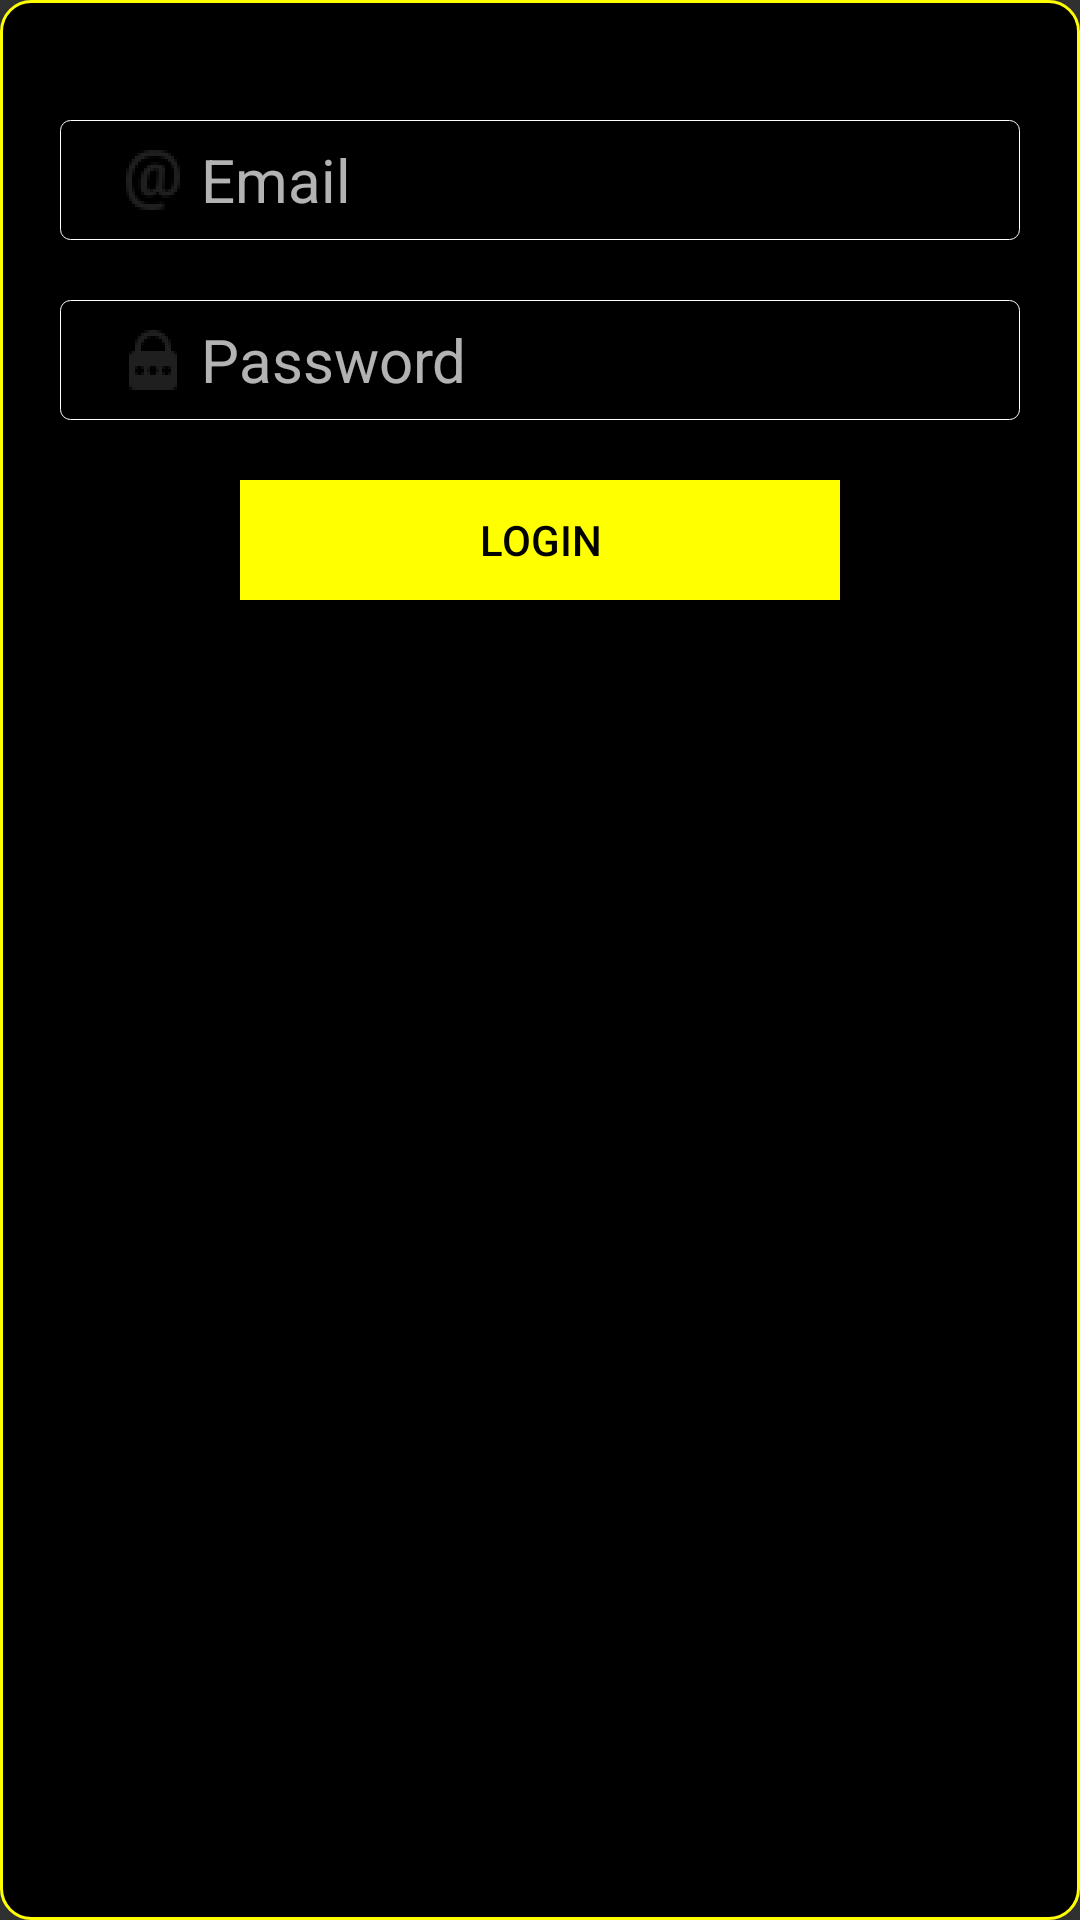

Layout XML and referenced resources for this Android screen:
<!-- AndroidManifest.xml: application theme android:Theme.Material.NoActionBar.Fullscreen -->
<!-- res/layout/login_dialog_screen.xml -->
<?xml version="1.0" encoding="utf-8"?>
<RelativeLayout
    xmlns:android="http://schemas.android.com/apk/res/android"
    android:layout_width="wrap_content"
    android:layout_height="wrap_content"
    android:background="@drawable/login_dialog_background_style">
    <AutoCompleteTextView
        android:id="@+id/txtLoginEmail"
        android:drawableStart="@drawable/ic_action_email"
        android:layout_width="match_parent"
        android:layout_height="40dp"
        android:layout_marginStart="20dp"
        android:layout_marginLeft="20dp"
        android:layout_marginEnd="20dp"
        android:layout_marginRight="20dp"
        android:layout_marginTop="40dp"
        android:gravity="center_vertical"
        android:hint="@string/txtEmail_hint"
        android:inputType="textEmailAddress"
        android:textColor="@color/white"
        android:textStyle="normal"
        android:typeface="normal"
        android:textSize="20sp"
        android:paddingStart="15dp"
        android:paddingEnd="5dp"
        android:background="@drawable/text_background_style"/>
    <EditText
        android:id="@+id/txtLoginPassword"
        android:drawableStart="@drawable/ic_action_password"
        android:layout_width="fill_parent"
        android:layout_height="40dp"
        android:layout_marginTop="100dp"
        android:layout_marginStart="20dp"
        android:layout_marginLeft="20dp"
        android:layout_marginEnd="20dp"
        android:layout_marginRight="20dp"
        android:background="@drawable/text_background_style"
        android:fontFamily="sans-serif"
        android:gravity="center_vertical"
        android:hint="@string/txtPassword_hint"
        android:textColor="@color/white"
        android:inputType="textPassword"
        android:paddingStart="15dp"
        android:paddingEnd="5dp"
        android:singleLine="false"
        android:textSize="20sp"
        android:textStyle="normal"
        android:typeface="normal" />
    <Button
        android:id="@+id/btnLoginMain"
        android:layout_marginTop="160dp"
        android:layout_marginBottom="40dp"
        android:layout_width="match_parent"
        android:layout_height="40dp"
        android:layout_marginStart="80dp"
        android:layout_marginLeft="80dp"
        android:layout_marginEnd="80dp"
        android:layout_marginRight="80dp"
        android:background="@drawable/login_button_main_style"
        android:text="@string/btnLogin"
        android:textColor="#000000"
        android:textAllCaps="true"
        />
</RelativeLayout>
<!-- resources referenced by this layout -->
<resources>
  <color name="white">#FFFFFF</color>
  <!-- drawable ic_action_email: png bitmap (drawable-hdpi, 1310 bytes) -->
  <!-- drawable ic_action_password: png bitmap (drawable-hdpi, 691 bytes) -->
  <!-- drawable login_button_main_style (drawable) -->
  <?xml version="1.0" encoding="utf-8"?>
  <selector xmlns:android="http://schemas.android.com/apk/res/android">
      <item android:state_pressed="false">
          <shape>
              <solid android:color="@color/yellow"/>
              <corners android:radius="0dp"/>
          </shape>
      </item>
      <item android:state_pressed="true">
          <shape>
              <solid android:color="@color/white"/>
              <corners android:radius="0dp"/>
          </shape>
      </item>
  </selector>
  <!-- drawable login_dialog_background_style (drawable) -->
  <?xml version="1.0" encoding="utf-8"?>
  <selector xmlns:android="http://schemas.android.com/apk/res/android">
      <item>
          <shape>
              <solid android:color="@color/black"/>
              <corners android:radius="30px"/>
              <stroke android:color="#ffff00" android:width="3px"/>
          </shape>
      </item>
  </selector>
  <!-- drawable text_background_style (drawable) -->
  <?xml version="1.0" encoding="utf-8"?>
  <selector xmlns:android="http://schemas.android.com/apk/res/android">
  <item android:state_focused="false">
      <shape>
          <solid android:color="@color/transparent"/>
          <corners android:radius="10px"/>
          <stroke android:color="#ffffff" android:width="1px"/>
      </shape>
  </item>
      <item android:state_focused="true">
          <shape>
              <solid android:color="@color/grey"/>
              <corners android:radius="10px"/>
              <stroke android:color="#ffff00" android:width="3px"/>
          </shape>
      </item>
  </selector>
  <string name="btnLogin">Login</string>
  <string name="txtEmail_hint">Email</string>
  <string name="txtPassword_hint">Password</string>
  <color name="yellow">#FFFF00</color>
  <color name="black">#000000</color>
  <color name="transparent">#00FFFFFF</color>
  <color name="grey">#767373</color>
</resources>
